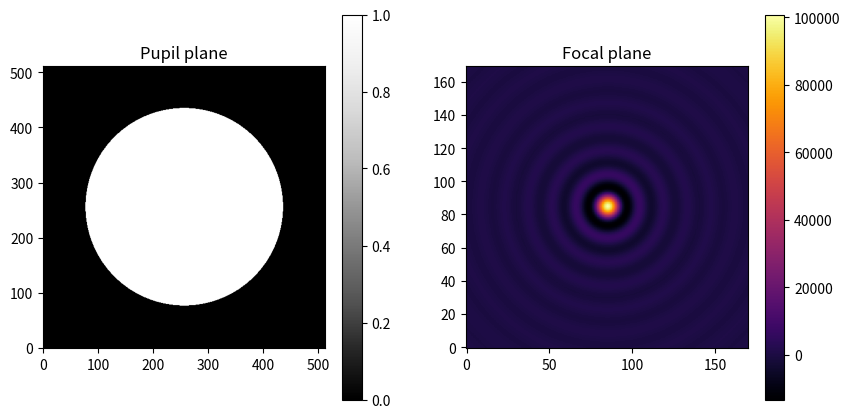

Write Python code to recreate this figure.
import matplotlib.pyplot as plt
import numpy as np


def circle_mask(im, xc, yc, rcirc):
    """Create a circular aperture centered on (xc, yc) with radius rcirc."""
    x, y = np.shape(im)
    newy, newx = np.mgrid[:y,:x]
    circ = (newx-xc)**2 + (newy-yc)**2 < rcirc**2
    return circ.astype('float')


def ft2d(func):
    ft = np.fft.fftshift(np.fft.fft2(np.fft.ifftshift(func)))
    return ft


def padcplx(c, pad=5):
    """Puts a Complex array in the centre of a zero-filled Complex array.
    pad defines the padding multiplier for the output array."""
    (nx, ny) = c.shape
    bignx = nx * pad + 1
    bigny = ny * pad + 1
    big_c = np.zeros((bignx, bigny), dtype=complex)

    dx = int((nx * (pad - 1)) / 2 + 1)
    dy = int((ny * (pad - 1)) / 2 + 1)

    big_c[dx:dx + nx, dy:dy + ny] = c
    return big_c


def zoom(im, x, y, bb):
    """Cut out a square box from image im centered on (x,y) with half-box size bb."""
    return im[y-bb:y+bb, x-bb:x+bb]


if __name__ == '__main__':

    npix = 512

    lin = np.linspace(-0.5, 0.5, npix)
    xx, yy = np.meshgrid(lin, lin)

    pad = 5  # factor by how much do we pad our images before performing a FT
    npix_pad = npix * pad + 1  # figure out the padded big array sizes after the FT

    # Create a circular aperture
    rad = 0.7 * npix / 2  # radius in pixels of the circular aperture
    circ_ap = circle_mask(xx, int(npix / 2), int(npix / 2), rad)

    # Calculate the Fourier transform, after padding
    circ_ft = ft2d(padcplx(circ_ap))

    # Plot
    zoomfac = 30  # half-size of the zoom box will be 1/zoomfac of total image
    box = int(npix_pad / zoomfac)

    # This is a smaller data array with only our region of interest.
    circ_ft_zoom = zoom(circ_ft, int(npix_pad / 2), int(npix_pad / 2), box)

    # Plot
    fig = plt.figure(figsize=(10, 5))

    plt.subplot(1, 2, 1)
    plt.imshow(circ_ap, cmap='Greys_r', origin='lower')
    plt.colorbar()
    plt.title('Pupil plane')

    plt.subplot(1, 2, 2)
    plt.imshow(np.real(circ_ft_zoom), cmap='inferno', origin='lower')
    plt.colorbar()
    plt.title('Focal plane')

    plt.savefig('fourier_transform_result.pdf')
